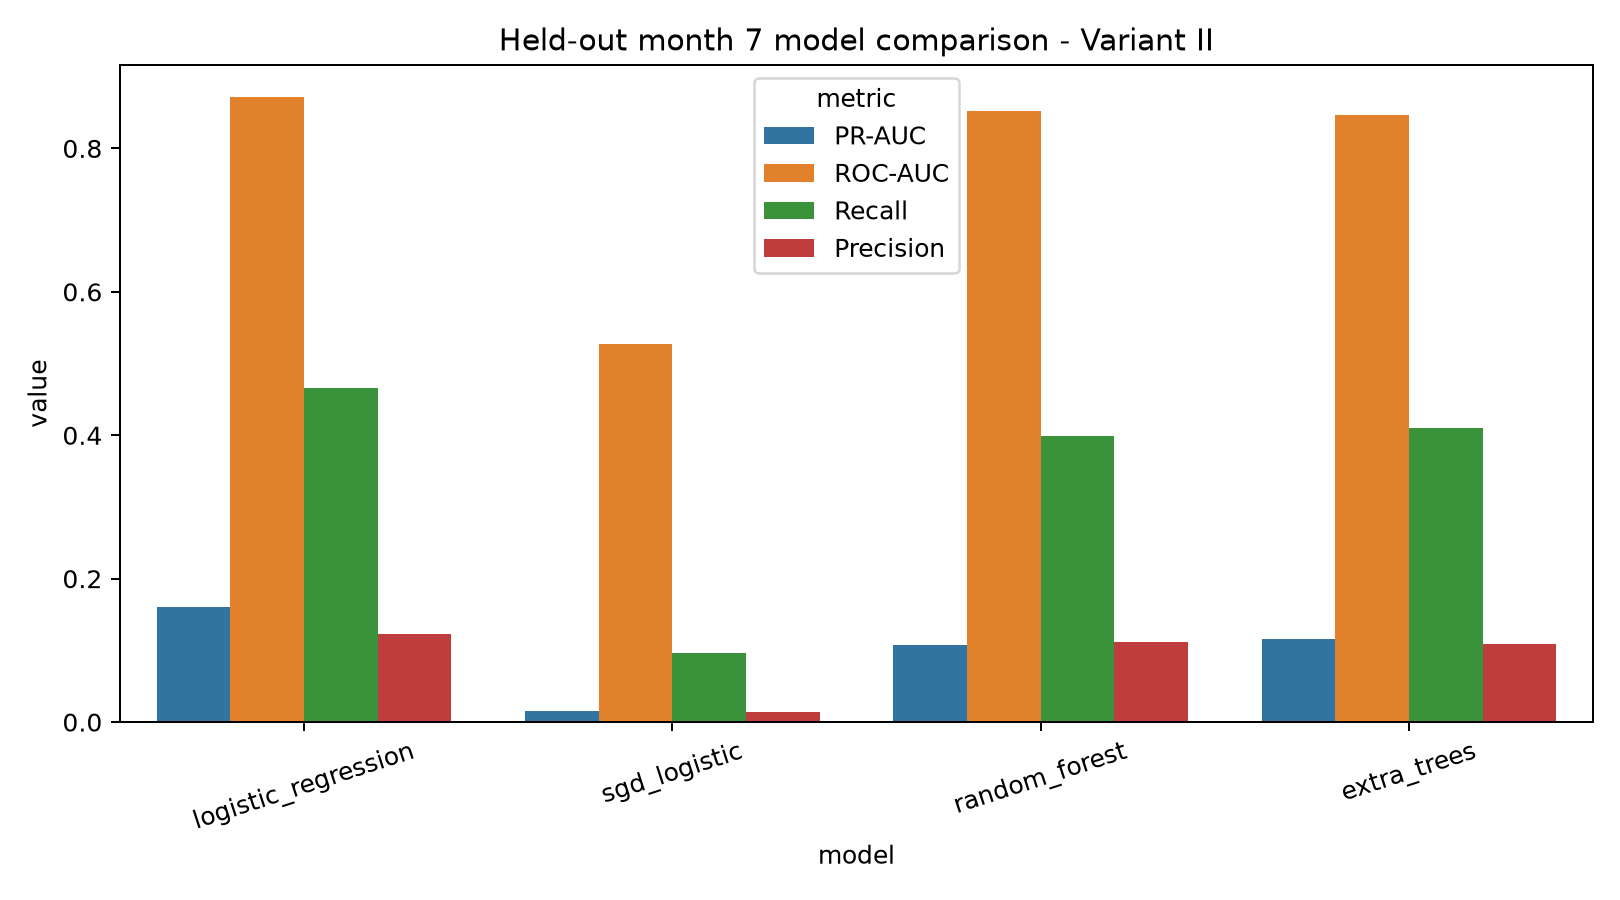

Source data for this figure (header and first rows):
dataset, model, threshold, accuracy, precision, recall, f1, roc_auc, pr_auc, false_positive_rate, true_negative, false_positive, false_negative, true_positive
Variant II, logistic_regression, 0.7397, 0.9459, 0.1232, 0.4658, 0.1948, 0.8722, 0.161, 0.04722, 46970, 2328, 375, 327
Variant II, sgd_logistic, 0.9999, 0.8928, 0.01418, 0.09687, 0.02474, 0.5273, 0.01477, 0.09591, 44570, 4728, 634, 68
Variant II, random_forest, 0.334, 0.9473, 0.1123, 0.3989, 0.1752, 0.8515, 0.1079, 0.04491, 47084, 2214, 422, 280
Variant II, extra_trees, 0.6066, 0.9445, 0.1088, 0.4103, 0.172, 0.8468, 0.1156, 0.04785, 46939, 2359, 414, 288
